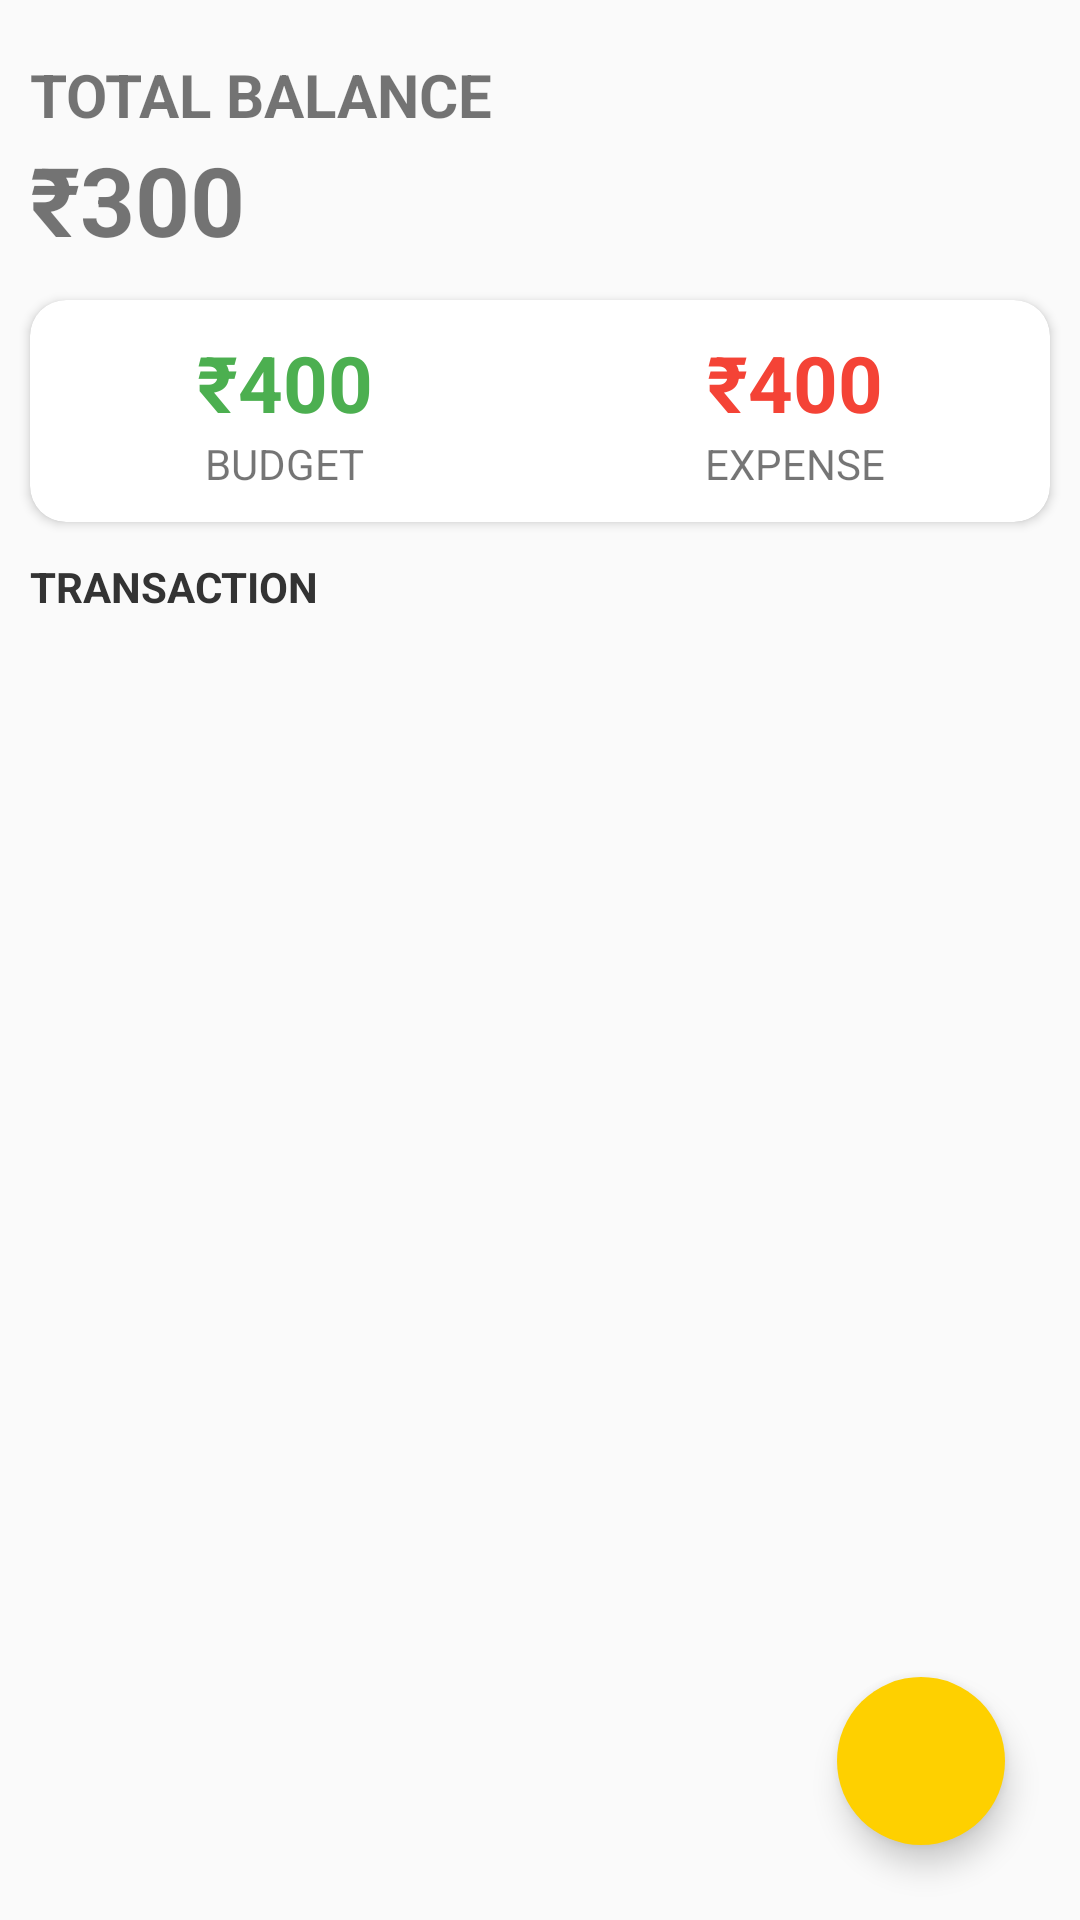

The Android layout XML behind this screen, and the referenced resources:
<!-- AndroidManifest.xml: application theme Theme.AppCompat.DayNight.NoActionBar -->
<!-- res/layout/activity_main.xml -->
<?xml version="1.0" encoding="utf-8"?>
<androidx.coordinatorlayout.widget.CoordinatorLayout
    xmlns:android="http://schemas.android.com/apk/res/android"
    xmlns:app="http://schemas.android.com/apk/res-auto"
    xmlns:tools="http://schemas.android.com/tools"
    android:id="@+id/coordinator"
    android:layout_width="match_parent"
    android:layout_height="match_parent">
<RelativeLayout
    android:layout_width="match_parent"
    android:layout_height="match_parent"
    tools:context=".MainActivity">

    <LinearLayout
        android:id="@+id/balance_layout"
        android:layout_width="match_parent"
        android:layout_height="wrap_content"
        android:orientation="vertical"
        android:layout_marginStart="10dp"
        android:layout_marginTop="18dp"
        >

        <TextView
            android:layout_width="wrap_content"
            android:layout_height="wrap_content"
            android:text="Total Balance"
            android:textAllCaps="true"
            android:textStyle="bold"
            android:textSize="20sp"
            />

        <TextView
            android:id="@+id/balance"
            android:layout_width="wrap_content"
            android:layout_height="wrap_content"
            android:text="₹300"
            android:textStyle="bold"
            android:textSize="32sp"
            />
    </LinearLayout>

    <androidx.cardview.widget.CardView
        android:id="@+id/dashboard"
        android:layout_below="@id/balance_layout"
        android:layout_width="match_parent"
        android:layout_height="wrap_content"
        android:layout_marginTop="12dp"
        android:layout_marginStart="10dp"
        android:layout_marginEnd="10dp"
        app:cardCornerRadius="12dp">

        <LinearLayout
            android:layout_width="match_parent"
            android:layout_height="wrap_content"
            android:layout_marginTop="10dp"
            android:layout_marginBottom="10dp"
            android:weightSum="1">

            <LinearLayout
                android:layout_width="0dp"
                android:layout_height="wrap_content"
                android:layout_weight="0.5"
                android:gravity="center"
                android:orientation="vertical"
                >

                <TextView
                    android:id="@+id/budget"
                    android:layout_width="wrap_content"
                    android:layout_height="wrap_content"
                    android:text="₹400"
                    android:textSize="26sp"
                    android:textStyle="bold"
                    android:textColor="@color/green"/>

                <TextView
                    android:layout_width="wrap_content"
                    android:layout_height="wrap_content"
                    android:text="Budget"
                    android:textSize="14sp"
                    android:textAllCaps="true"
                    />

            </LinearLayout>

            <LinearLayout
                android:layout_width="0dp"
                android:layout_height="wrap_content"
                android:layout_weight="0.5"
                android:orientation="vertical"
                android:gravity="center">

                <TextView
                    android:id="@+id/expense"
                    android:layout_width="wrap_content"
                    android:layout_height="wrap_content"
                    android:text="₹400"
                    android:textColor="@color/red"
                    android:textSize="26sp"
                    android:textStyle="bold" />

                <TextView
                    android:layout_width="wrap_content"
                    android:layout_height="wrap_content"
                    android:text="Expense"
                    android:textSize="14sp"
                    android:textAllCaps="true"
                    />

            </LinearLayout>
        </LinearLayout>

    </androidx.cardview.widget.CardView>

    <TextView
        android:layout_width="wrap_content"
        android:layout_height="wrap_content"
        android:textAllCaps="true"
        android:id="@+id/recyclerview_title"
        android:text="Transaction"
        android:textStyle="bold"
        android:textSize="14dp"
        android:layout_below="@id/dashboard"
        android:layout_marginTop="12dp"
        android:layout_marginStart="10dp"
        android:textColor="@color/textMain"/>

    <androidx.recyclerview.widget.RecyclerView
        android:id="@+id/recyclerview"
        android:layout_width="match_parent"
        android:layout_height="match_parent"
        android:layout_below="@id/recyclerview_title"
        android:layout_marginStart="10dp"
        android:layout_marginTop="10dp"
        android:layout_marginEnd="10dp"
        android:layout_marginBottom="10dp" />
    <com.google.android.material.floatingactionbutton.FloatingActionButton
        android:id="@+id/addBtn"
        android:layout_width="wrap_content"
        android:layout_height="wrap_content"
        android:layout_alignParentBottom="true"
        android:layout_alignParentRight="true"
        android:src="@drawable/ic_add_24"
        android:backgroundTint="#FED000"
        app:borderWidth="0dp"
        android:layout_margin="25dp"/>


    </RelativeLayout>
    </androidx.coordinatorlayout.widget.CoordinatorLayout>
<!-- resources referenced by this layout -->
<resources>
  <color name="green">#4CAF50</color>
  <color name="red">#F44336</color>
  <color name="textMain">#333333</color>
</resources>
